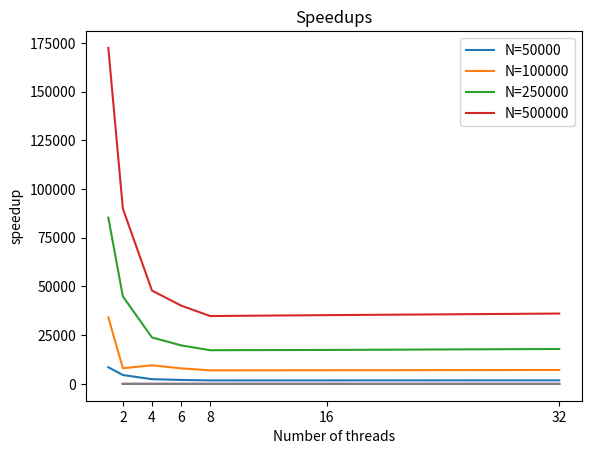

Reproduce this figure in Python.
import matplotlib.pyplot as plt

x = [1, 2, 4, 6, 8, 16, 32]
t_2500 = [859.666919708252, 495.91190814971924, 289.2543077468872, 278.4229040145874, 266.7689085006714,
          268.26510429382324, 270.2935218811035]

t_5000 = [1720.809006690979, 941.2463903427124, 527.234411239624, 470.4668998718262, 432.7994108200073,
          434.96930599212646, 440.0632858276367]

t_10000 = [3429.883813858032, 1828.8794994354248, 993.0523872375488, 860.5136156082153, 769.7361946105957,
           777.2927045822144, 794.2995071411133]

t_25000 = [8560.408973693848, 4568.932294845581, 2417.237091064453, 2036.449694633484, 1805.21981716156,
           1814.3778800964355, 1839.3189907073975]

t_50000 = [8560.408973693848, 4568.932294845581, 2417.237091064453, 2036.449694633484, 1805.21981716156,
           1814.3778800964355, 1839.3189907073975]

t_100000 = [34153.85890007019, 8059.526991844177, 9546.068501472473, 7989.498281478882, 6971.390724182129,
            7026.52280330658, 7157.724642753601]

t_250000 = [85329.2032957077, 44907.050585746765, 23841.28930568695, 19785.469794273376, 17300.304412841797,
            17431.005692481995, 17933.639979362488]

t_500000 = [172391.8969154358, 89923.06110858917, 47896.51997089386, 40199.47872161865, 34831.39350414276,
            35289.603996276855, 36107.335901260376]

s_2500 = [1.733507313659249, 2.9720107762768597, 3.087630030836872, 3.222515414333183, 3.204542469178857,
          3.1804939819697253]

s_5000 = [1.828223751343603, 3.2638404664161507, 3.6576622226979105, 3.9759966480329365, 3.9561619244971,
          3.910367126979511]

s_10000 = [1.875401750042492, 3.4538800348682583, 3.9858565299211137, 4.455921181663007, 4.412602605991979,
           4.318124061543308]

s_25000 = [1.873612568816402, 3.54140229162386, 4.203594616774726, 4.742031353917784, 4.718095975265558,
           4.654118734674476]

s_50000 = [1.9273896952757124, 3.65050291762625, 4.301546898708571, 4.923647797263314, 4.859028629238096,
           4.792355222823865]

s_100000 = [1.891182361281906, 3.5777931925380577, 4.274844013577809, 4.899145701531033, 4.860705622985793,
            4.771608381812671]

s_250000 = [1.9001293156133192, 3.579051543800268, 4.312720606735607, 4.932237101699142, 4.89525416955777,
            4.758052653778155]

s_5000000 = [1.9171044089264155, 3.599257253349435, 4.288411253022694, 4.949325294577489, 4.885061814057862,
             4.774428592207996]

plt.xticks(x)
plt.plot(x, t_50000)
plt.plot(x, t_100000)
plt.plot(x, t_250000)
plt.plot(x, t_500000)

plt.title("Execution Time")
plt.ylabel("Time (ms)")
plt.xlabel('Number of threads')
plt.legend(['N=50000', 'N=100000', 'N=250000', 'N=500000'])
plt.show()

x = x[1:]
plt.xticks(x)
plt.plot(x, s_50000)
plt.plot(x, s_100000)
plt.plot(x, s_250000)
plt.plot(x, s_5000000)
plt.title("Speedups")
plt.xlabel("Number of threads")
plt.ylabel('speedup')
plt.legend(['N=50000', 'N=100000', 'N=250000', 'N=500000'])
plt.show()
